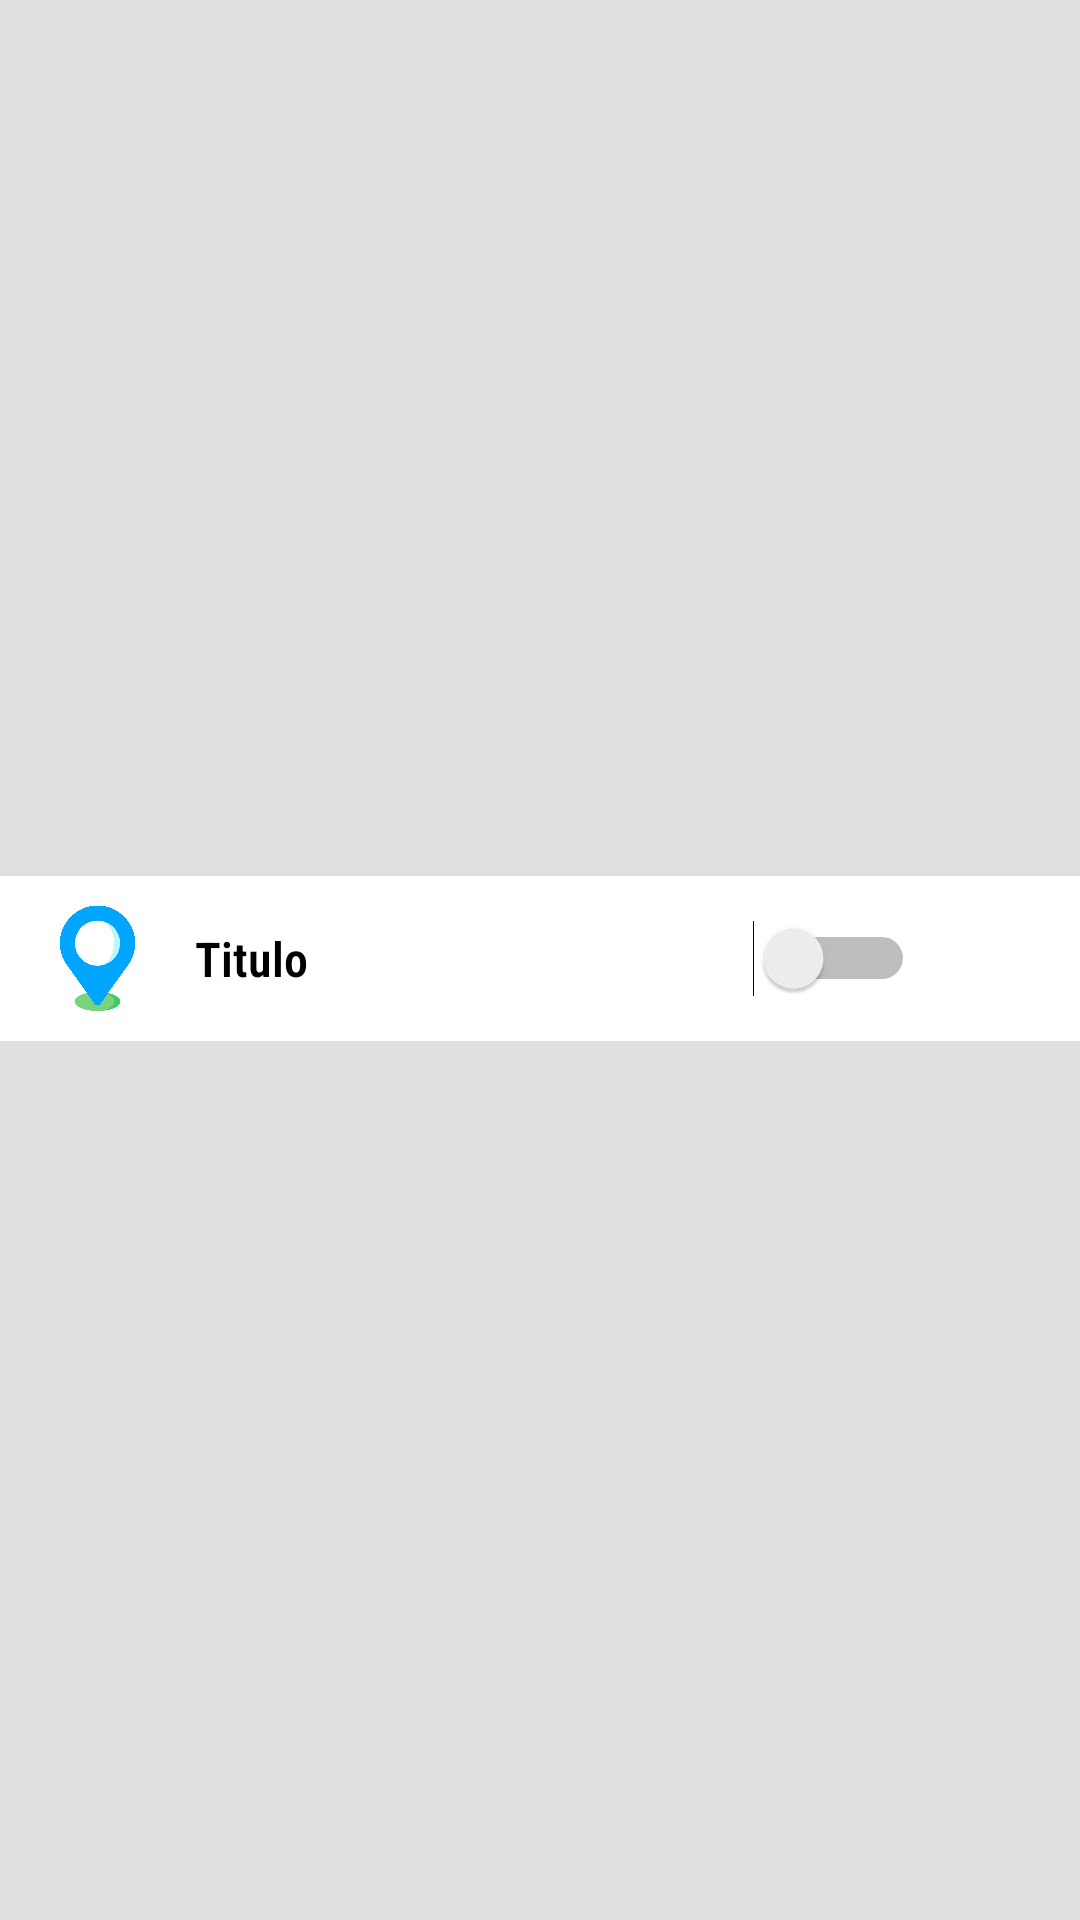

Write the Android layout XML for this screen, with the resource values it uses.
<!-- AndroidManifest.xml: application theme Theme.SeeYou -->
<!-- res/layout/fragment_tarjeta.xml -->
<?xml version="1.0" encoding="utf-8"?>
<androidx.constraintlayout.widget.ConstraintLayout xmlns:android="http://schemas.android.com/apk/res/android"
    xmlns:app="http://schemas.android.com/apk/res-auto"
    xmlns:tools="http://schemas.android.com/tools"
    android:id="@+id/ContenedorTarjeta"
    android:layout_width="match_parent"
    android:layout_height="wrap_content"
    android:background="@color/blanco_gris"
    android:orientation="vertical">

    <androidx.constraintlayout.widget.ConstraintLayout
        android:layout_width="match_parent"

        android:layout_height="wrap_content"
        android:layout_marginBottom="1dp"
        android:background="@color/white"
        app:layout_constraintBottom_toBottomOf="parent"
        app:layout_constraintEnd_toEndOf="parent"
        app:layout_constraintStart_toStartOf="parent"
        app:layout_constraintTop_toTopOf="parent">

        <Switch
            android:id="@+id/SWhabilitarmarker"
            android:layout_width="wrap_content"
            android:layout_height="0dp"
            android:layout_marginEnd="10dp"
            android:textAlignment="textEnd"
            android:textAllCaps="false"
            android:textColor="@color/black"
            android:textSize="16sp"
            app:layout_constraintBottom_toBottomOf="@+id/IVeliminarmaker"
            app:layout_constraintEnd_toStartOf="@+id/IVeliminarmaker"
            app:layout_constraintTop_toTopOf="@+id/IVeliminarmaker" />

        <TextView
            android:id="@+id/TVnombreubicacionmarker"
            android:layout_width="0dp"
            android:layout_height="match_parent"
            android:layout_marginStart="10dp"
            android:layout_marginTop="5dp"
            android:layout_marginEnd="20dp"
            android:layout_marginBottom="5dp"
            android:elevation="10dp"
            android:fontFamily="sans-serif-condensed-light"
            android:text="Titulo"
            android:textAlignment="textStart"
            android:textAllCaps="false"
            android:textColor="@color/black"
            android:textSize="16sp"
            android:textStyle="bold"
            app:layout_constraintBottom_toBottomOf="parent"
            app:layout_constraintEnd_toStartOf="@+id/SWhabilitarmarker"
            app:layout_constraintStart_toEndOf="@+id/imageView7"
            app:layout_constraintTop_toTopOf="parent" />

        <ImageView
            android:id="@+id/IVeliminarmaker"
            android:layout_width="35dp"
            android:layout_height="25dp"
            android:layout_marginTop="10dp"
            android:layout_marginEnd="10dp"
            android:layout_marginBottom="10dp"
            android:tint="@color/gris_obscuro"
            app:layout_constraintBottom_toBottomOf="parent"
            app:layout_constraintEnd_toEndOf="parent"
            app:layout_constraintTop_toTopOf="parent"
            app:srcCompat="@drawable/ic_baseline_close_24" />

        <ImageView
            android:id="@+id/imageView7"
            android:layout_width="45dp"
            android:layout_height="35dp"
            android:layout_marginStart="10dp"
            android:layout_marginTop="10dp"
            android:layout_marginBottom="10dp"
            app:layout_constraintBottom_toBottomOf="parent"
            app:layout_constraintStart_toStartOf="parent"
            app:layout_constraintTop_toTopOf="parent"
            app:srcCompat="@drawable/ubicacion" />

    </androidx.constraintlayout.widget.ConstraintLayout>

</androidx.constraintlayout.widget.ConstraintLayout>
<!-- resources referenced by this layout -->
<resources>
  <color name="black">#FF000000</color>
  <color name="blanco_gris">#DFDFDF</color>
  <color name="gris_obscuro">#595959</color>
  <color name="white">#FFFFFFFF</color>
  <!-- drawable ubicacion: png bitmap (drawable, 10732 bytes) -->
  <style name="Theme.SeeYou" parent="Theme.MaterialComponents.DayNight.NoActionBar">
          
          <item name="colorPrimary">@color/azul</item>
          <item name="colorPrimaryVariant">#BE7100</item>
          <item name="colorOnPrimary">@color/white</item>
          
          <item name="colorSecondary">@color/azul_obscuro</item>
          <item name="colorSecondaryVariant">@color/teal_700</item>
          <item name="colorOnSecondary">@color/black</item>
          
          <item name="android:statusBarColor">@color/Trasparente</item>
          
      </style>
  <color name="azul">#000DFF</color>
  <color name="azul_obscuro">#000673</color>
  <color name="teal_700">#FF018786</color>
  <color name="Trasparente">#00FFFFFF</color>
</resources>
